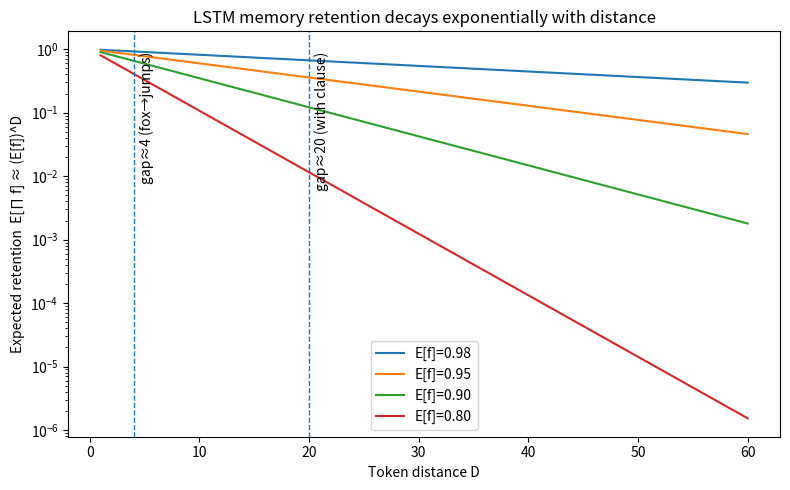

The script that saved this image:
# Demonstration: LSTM memory retention vs. token distance
# We model the LSTM cell state's gradient retention from token t to T as the product of forget gates: Π f_k.
# For intuition, we use a constant mean forget gate E[f] = alpha in {0.98, 0.95, 0.90, 0.80}
# and plot retention alpha^D as a function of distance D (number of tokens between dependency ends).
#
# We'll annotate D=4 (distance between "fox" and "jumps" in the short sentence)
# and D=20 (a longer variant with inserted adjectives/clauses).

import numpy as np
import matplotlib.pyplot as plt

distances = np.arange(1, 61)  # up to 60-token gaps
alphas = [0.98, 0.95, 0.90, 0.80]

plt.figure(figsize=(8,5))
for a in alphas:
    plt.plot(distances, a**distances, label=f"E[f]={a:.2f}")


# Annotate two reference gaps
d_fox = 4
d_long = 20
plt.axvline(d_fox, linestyle="--", linewidth=1)
plt.axvline(d_long, linestyle="--", linewidth=1)
plt.text(d_fox+0.5, 0.9, "gap≈4 (fox→jumps)", rotation=90, va="top")
plt.text(d_long+0.5, 0.9, "gap≈20 (with clause)", rotation=90, va="top")

plt.yscale("log")
plt.xlabel("Token distance D")
plt.ylabel("Expected retention  E[∏ f] ≈ (E[f])^D")
plt.title("LSTM memory retention decays exponentially with distance")
plt.legend()
plt.tight_layout()
plt.show()

# Print concrete numbers for the class handout
def retention(alpha, D):
    return alpha**D

print("Retention at D=4 and D=20 for different mean forget gates E[f]=alpha:")
for a in alphas:
    print(f"  alpha={a:.2f}:  D=4 -> {retention(a,4):.4f},  D=20 -> {retention(a,20):.6f}")
